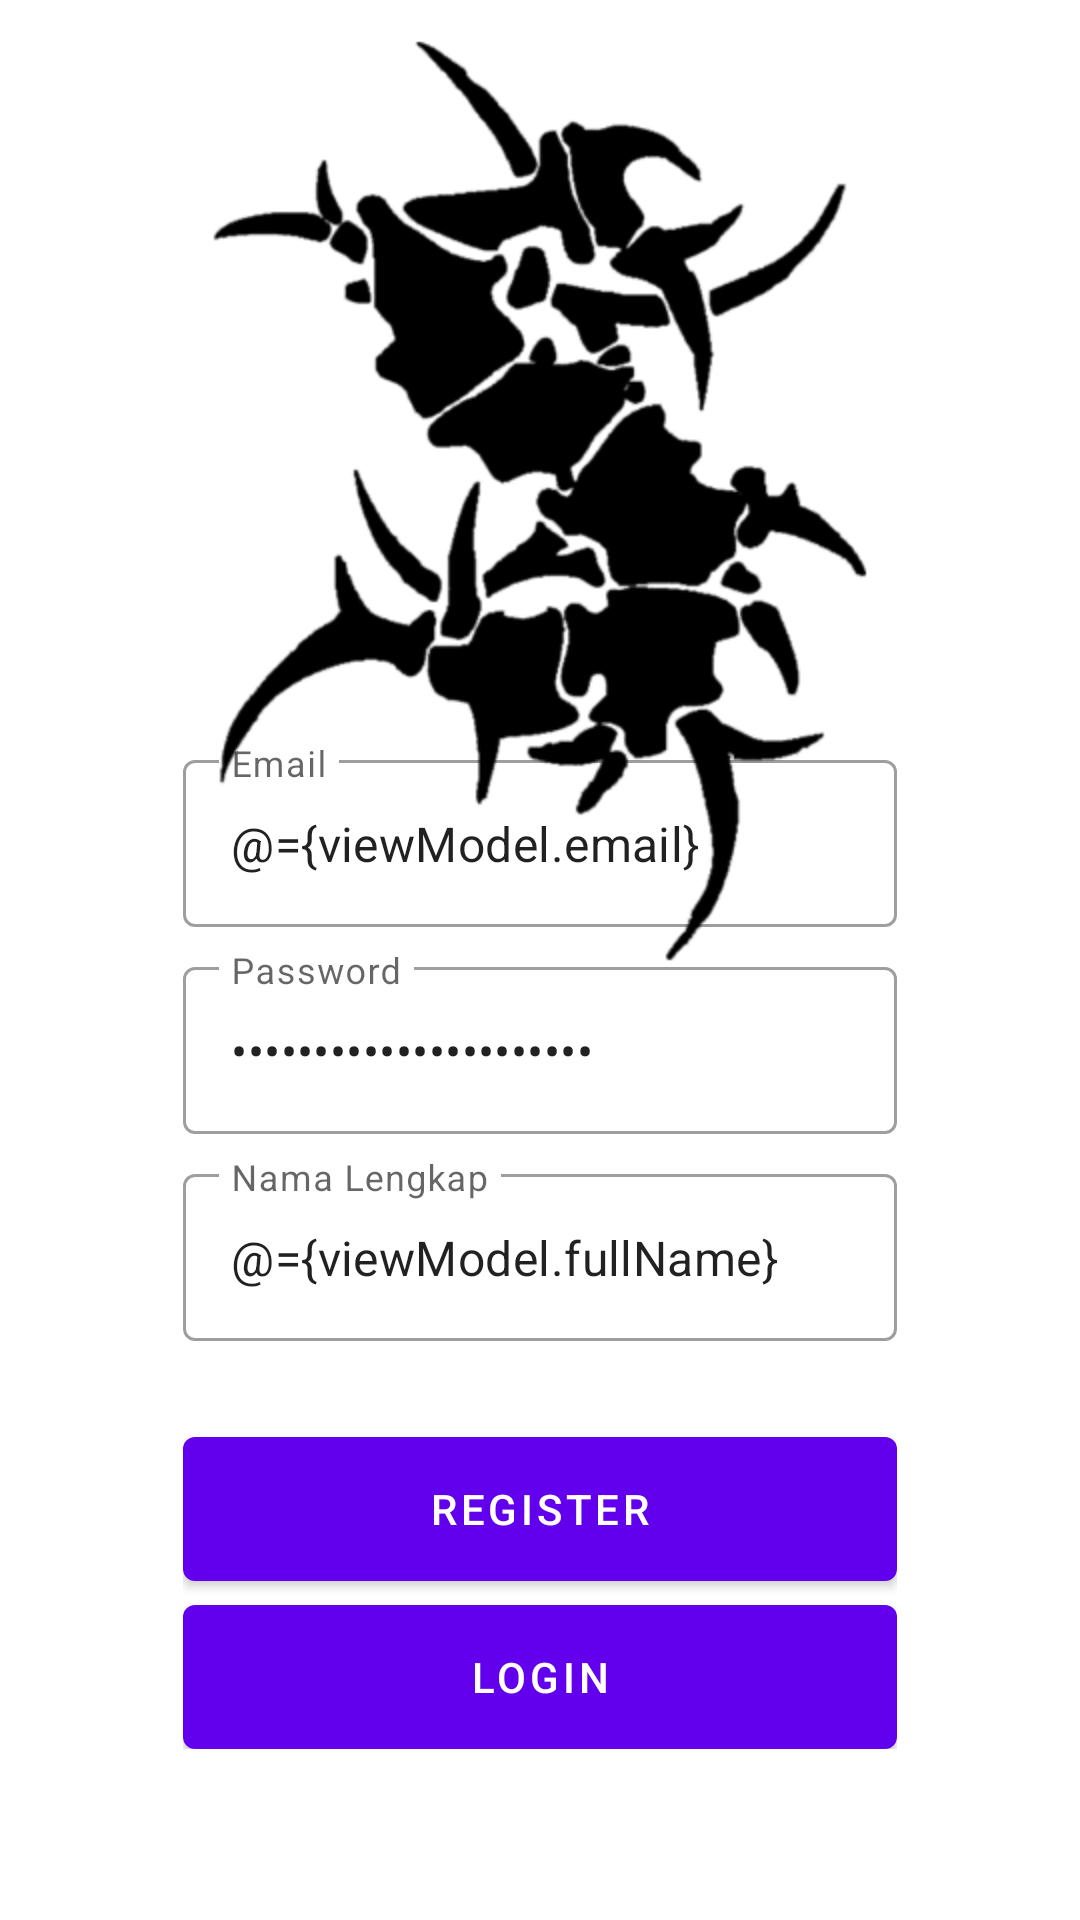

Produce the Android XML layout that renders to this screen, including the resource entries it uses.
<!-- AndroidManifest.xml: application theme Theme.Appserba -->
<!-- res/layout/fragment_register.xml -->
<?xml version="1.0" encoding="utf-8"?>
<layout xmlns:android="http://schemas.android.com/apk/res/android"
    xmlns:tools="http://schemas.android.com/tools"
    xmlns:app="http://schemas.android.com/apk/res-auto">

    <data>
        <variable
            name="viewModel"
            type="com.example.appserba.ui.auth.AuthViewModel" />
    </data>

    <androidx.coordinatorlayout.widget.CoordinatorLayout
        android:layout_width="match_parent"
        android:layout_height="match_parent"
        tools:context=".ui.auth.LoginFragment">

        <androidx.constraintlayout.widget.ConstraintLayout
            android:layout_width="match_parent"
            android:layout_height="match_parent">

            <ImageView
                android:id="@+id/imageView"
                android:layout_width="match_parent"
                android:layout_height="match_parent"
                android:scaleType="centerCrop"
                android:src="@drawable/bg_auth" />

            <LinearLayout
                android:layout_width="0dp"
                android:layout_height="wrap_content"
                android:gravity="center"
                android:orientation="vertical"
                android:padding="16dp"
                app:layout_constraintWidth_percent="0.75"
                app:layout_constraintVertical_bias="0.85"
                app:layout_constraintBottom_toBottomOf="parent"
                app:layout_constraintEnd_toEndOf="parent"
                app:layout_constraintStart_toStartOf="parent"
                app:layout_constraintTop_toTopOf="@+id/imageView">

                <com.google.android.material.textfield.TextInputLayout
                    android:layout_width="match_parent"
                    android:layout_height="wrap_content"
                    style="@style/Widget.MaterialComponents.TextInputLayout.OutlinedBox"
                    android:hint="@string/email">

                    <com.google.android.material.textfield.TextInputEditText
                        android:layout_width="match_parent"
                        android:layout_height="wrap_content"
                        android:id="@+id/editEmail"
                        android:inputType="textEmailAddress"
                        android:text="@={viewModel.email}"/>

                </com.google.android.material.textfield.TextInputLayout>


                <com.google.android.material.textfield.TextInputLayout
                    android:layout_width="match_parent"
                    android:layout_height="wrap_content"
                    style="@style/Widget.MaterialComponents.TextInputLayout.OutlinedBox"
                    android:layout_marginTop="8dp"
                    android:hint="@string/password">

                    <com.google.android.material.textfield.TextInputEditText
                        android:layout_width="match_parent"
                        android:layout_height="wrap_content"
                        android:id="@+id/editPassword"
                        android:inputType="textPassword"
                        android:text="@={viewModel.password}"/>

                </com.google.android.material.textfield.TextInputLayout>

                <com.google.android.material.textfield.TextInputLayout
                    android:layout_width="match_parent"
                    android:layout_height="wrap_content"
                    style="@style/Widget.MaterialComponents.TextInputLayout.OutlinedBox"
                    android:layout_marginTop="8dp"
                    android:hint="@string/full_name">

                    <com.google.android.material.textfield.TextInputEditText
                        android:layout_width="match_parent"
                        android:layout_height="wrap_content"
                        android:id="@+id/editFullName"
                        android:inputType="textCapWords"
                        android:text="@={viewModel.fullName}"/>

                </com.google.android.material.textfield.TextInputLayout>


                <com.google.android.material.button.MaterialButton
                    android:id="@+id/buttonRegister"
                    android:layout_width="match_parent"
                    android:layout_height="wrap_content"
                    android:insetBottom="0dp"
                    android:insetTop="0dp"
                    android:onClick="@{()-> viewModel.register()}"
                    android:text="@string/register"
                    android:layout_marginTop="32dp"/>

                <com.google.android.material.button.MaterialButton
                    android:id="@+id/buttonLogin"
                    android:layout_width="match_parent"
                    android:layout_height="wrap_content"
                    android:insetBottom="0dp"
                    android:insetTop="0dp"
                    android:text="@string/login"
                    android:layout_marginTop="8dp"/>

            </LinearLayout>

        </androidx.constraintlayout.widget.ConstraintLayout>

    </androidx.coordinatorlayout.widget.CoordinatorLayout>
</layout>
<!-- resources referenced by this layout -->
<resources>
  <!-- drawable bg_auth: png bitmap (drawable, 73006 bytes) -->
  <string name="email">Email</string>
  <string name="full_name">Nama Lengkap</string>
  <string name="login">Login</string>
  <string name="password">Password</string>
  <string name="register">Register</string>
  <style name="Theme.Appserba" parent="Theme.MaterialComponents.DayNight.DarkActionBar">
          
          <item name="colorPrimary">@color/purple_500</item>
          <item name="colorPrimaryVariant">@color/purple_700</item>
          <item name="colorOnPrimary">@color/white</item>
          
          <item name="colorSecondary">@color/teal_200</item>
          <item name="colorSecondaryVariant">@color/teal_700</item>
          <item name="colorOnSecondary">@color/black</item>
          
          <item name="android:statusBarColor" tools:targetApi="l">?attr/colorPrimaryVariant</item>
          
      </style>
  <!-- not gathered from this repository: default colours our renderer supplied (Android Studio template values) -->
  <color name="purple_500">#FF6200EE</color>
  <color name="purple_700">#FF3700B3</color>
  <color name="teal_200">#FF03DAC5</color>
  <color name="teal_700">#FF018786</color>
  <color name="black">#FF000000</color>
  <color name="white">#FFFFFFFF</color>
</resources>
